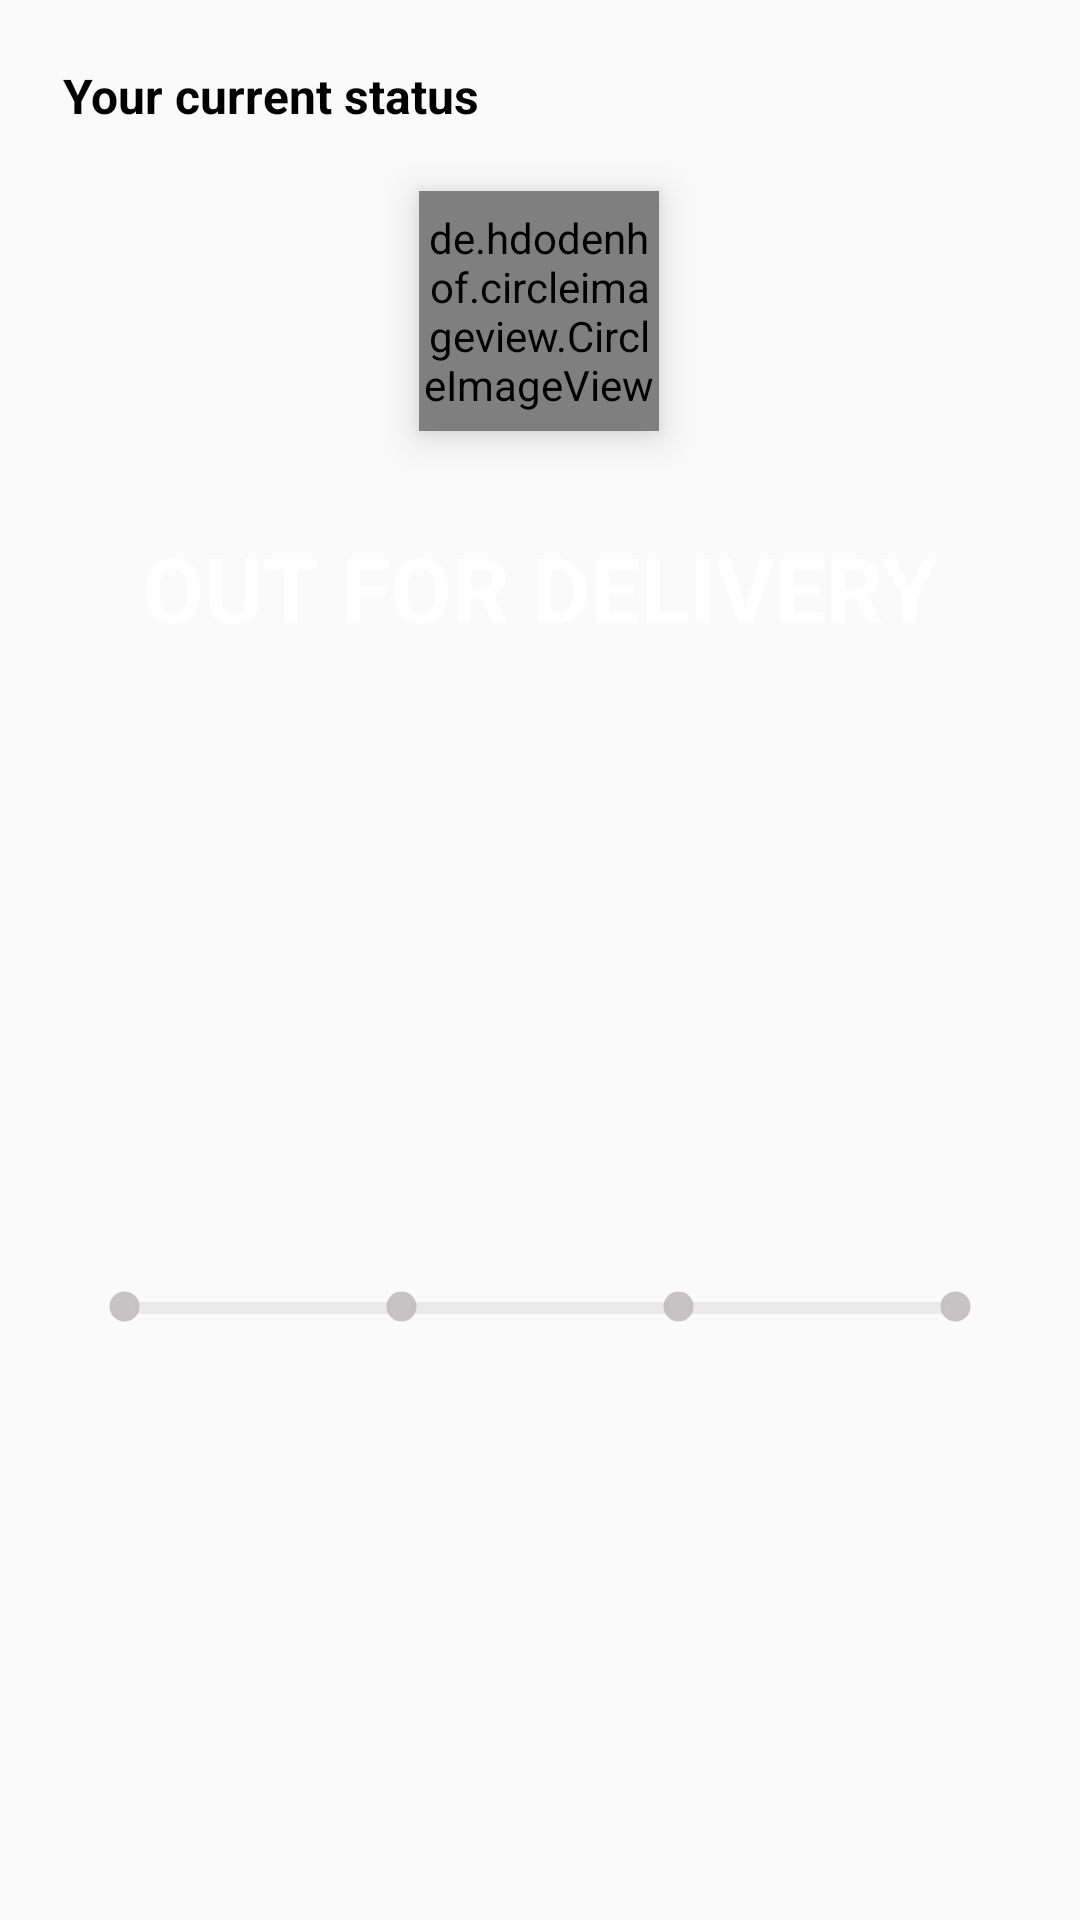

The Android layout XML behind this screen, and the referenced resources:
<!-- AndroidManifest.xml: application theme AppTheme -->
<!-- res/layout/order_status_layout.xml -->
<?xml version="1.0" encoding="utf-8"?>
<androidx.constraintlayout.widget.ConstraintLayout xmlns:android="http://schemas.android.com/apk/res/android"
    xmlns:app="http://schemas.android.com/apk/res-auto"
    xmlns:tools="http://schemas.android.com/tools"
    android:layout_width="match_parent"
    android:layout_height="wrap_content">

    <TextView
        android:id="@+id/textView15"
        android:layout_width="wrap_content"
        android:layout_height="wrap_content"
        android:layout_marginStart="16dp"
        android:layout_marginTop="16dp"
        android:background="@drawable/slider_background"
        android:elevation="6dp"
        android:padding="5dp"
        android:text="Your current status"
        android:textColor="#000"
        android:textSize="16sp"
        android:textStyle="bold"
        app:layout_constraintStart_toStartOf="parent"
        app:layout_constraintTop_toTopOf="parent" />

    <de.hdodenhof.circleimageview.CircleImageView
        android:id="@+id/current_order_image"
        android:layout_width="80dp"
        android:layout_height="80dp"
        android:layout_marginStart="16dp"

        android:layout_marginTop="16dp"
        android:layout_marginEnd="16dp"
        android:elevation="8dp"
        android:src="@drawable/ic_menu_camera"
        app:civ_border_color="#0A2DEF"
        app:civ_border_width="5dp"
        app:layout_constraintEnd_toEndOf="parent"
        app:layout_constraintHorizontal_bias="0.498"
        app:layout_constraintStart_toStartOf="parent"
        app:layout_constraintTop_toBottomOf="@+id/textView15" />

    <TextView
        android:id="@+id/current_order_status"
        android:layout_width="wrap_content"
        android:layout_height="wrap_content"
        android:layout_marginStart="16dp"
        android:layout_marginTop="16dp"
        android:layout_marginEnd="16dp"
        android:background="@drawable/slider_background"
        android:backgroundTint="#330683"
        android:elevation="8dp"
        android:padding="16dp"
        android:text="OUT FOR DELIVERY"
        android:textColor="#fff"
        android:textSize="30dp"
        android:textStyle="bold"
        app:layout_constraintEnd_toEndOf="parent"
        app:layout_constraintStart_toStartOf="parent"
        app:layout_constraintTop_toBottomOf="@+id/current_order_image" />

    <LinearLayout
        android:layout_width="0dp"
        android:layout_height="wrap_content"
        android:layout_marginStart="16dp"
        android:layout_marginTop="16dp"
        android:layout_marginEnd="16dp"
        android:layout_marginBottom="16dp"
        android:background="@drawable/slider_background"
        android:elevation="6dp"
        android:orientation="horizontal"
        android:padding="6dp"
        app:layout_constraintBottom_toBottomOf="parent"
        app:layout_constraintEnd_toEndOf="parent"
        app:layout_constraintStart_toStartOf="parent"
        app:layout_constraintTop_toBottomOf="@+id/current_order_status">

        <ImageView
            android:id="@+id/order_indicator"
            android:layout_width="15dp"
            android:layout_height="15dp"
            android:tint="#B8B5B5"
            android:src="@drawable/selected_dot"
            android:translationX="12dp" />

        <ProgressBar
            android:id="@+id/order_packed_progressBar"
            style="?android:attr/progressBarStyleHorizontal"
            android:layout_width="wrap_content"
            android:layout_height="wrap_content"
            android:layout_weight="1"
            android:progress="0"
            android:progressBackgroundTint="#B8B5B5"
            android:progressTint="@color/successGreen"
            android:translationX="8dp" />

        <ImageView
            android:id="@+id/packed_indicator"
            android:layout_width="15dp"
            android:layout_height="15dp"
            android:tint="#B8B5B5"
            android:src="@drawable/selected_dot"
            android:translationX="4dp" />

        <ProgressBar
            android:id="@+id/packed_shiped_progressBar1"
            style="?android:attr/progressBarStyleHorizontal"
            android:layout_width="wrap_content"
            android:layout_height="wrap_content"
            android:layout_weight="1"
            android:progress="0"
            android:progressBackgroundTint="#B8B5B5"
            android:progressTint="@color/successGreen" />

        <ImageView
            android:id="@+id/shipped_indicator"
            android:layout_width="15dp"
            android:layout_height="15dp"
            android:tint="#B8B5B5"
            android:src="@drawable/selected_dot"
            android:translationX="-4dp" />

        <ProgressBar
            android:id="@+id/shipped_delivered_progressBar2"
            style="?android:attr/progressBarStyleHorizontal"
            android:layout_width="wrap_content"
            android:layout_height="wrap_content"
            android:layout_weight="1"
            android:progress="0"
            android:progressBackgroundTint="#B8B5B5"
            android:progressTint="@color/successGreen"
            android:translationX="-8dp" />

        <ImageView
            android:id="@+id/delivered_indicator"
            android:layout_width="15dp"
            android:layout_height="15dp"
            android:tint="#B8B5B5"
            android:src="@drawable/selected_dot"
            android:translationX="-12dp" />


    </LinearLayout>


</androidx.constraintlayout.widget.ConstraintLayout>
<!-- resources referenced by this layout -->
<resources>
  <color name="successGreen">#11A10C</color>
  <!-- drawable selected_dot (drawable) -->
  <?xml version="1.0" encoding="utf-8"?>
  <layer-list xmlns:android="http://schemas.android.com/apk/res/android">
      <item>
          <shape
              android:shape="ring"
              android:innerRadius="0dp"
              android:thickness="5dp"
              android:useLevel="false">
              <solid android:color="#cc00"/>
  
          </shape>
      </item>
  
  </layer-list>
  <style name="AppTheme" parent="Theme.AppCompat.Light.NoActionBar">
          
          <item name="colorPrimary">@color/colorPrimary</item>
          <item name="colorPrimaryDark">@color/colorPrimaryDark</item>
          <item name="colorAccent">@color/colorAccent</item>
      </style>
  <color name="colorPrimary">#6200EE</color>
  <color name="colorPrimaryDark">#3700B3</color>
  <color name="colorAccent">#03DAC5</color>
</resources>
